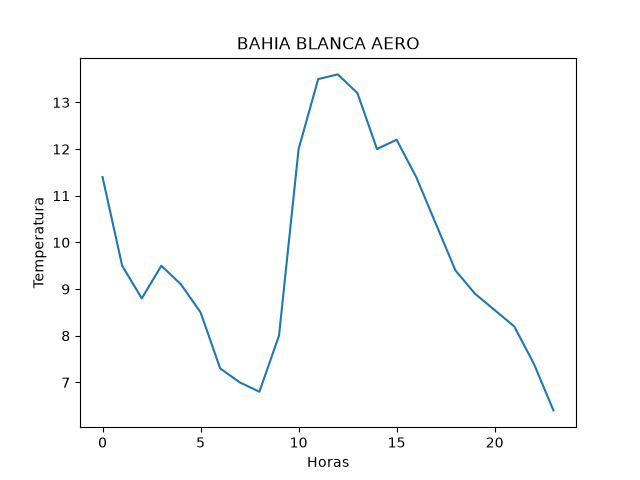

The file beside this chart, header and first rows:
fecha, hora, valor
20082026, 0, 11.4
20082026, 1, 9.5
20082026, 2, 8.8
20082026, 3, 9.5
20082026, 4, 9.1
20082026, 5, 8.5
20082026, 6, 7.3
20082026, 7, 7.0
20082026, 8, 6.8
20082026, 9, 8.0
20082026, 10, 12.0
20082026, 11, 13.5
20082026, 12, 13.6
20082026, 13, 13.2
20082026, 14, 12.0
20082026, 15, 12.2
20082026, 16, 11.4
20082026, 17, 10.4
20082026, 18, 9.4
20082026, 19, 8.9
20082026, 21, 8.2
20082026, 22, 7.4
20082026, 23, 6.4
